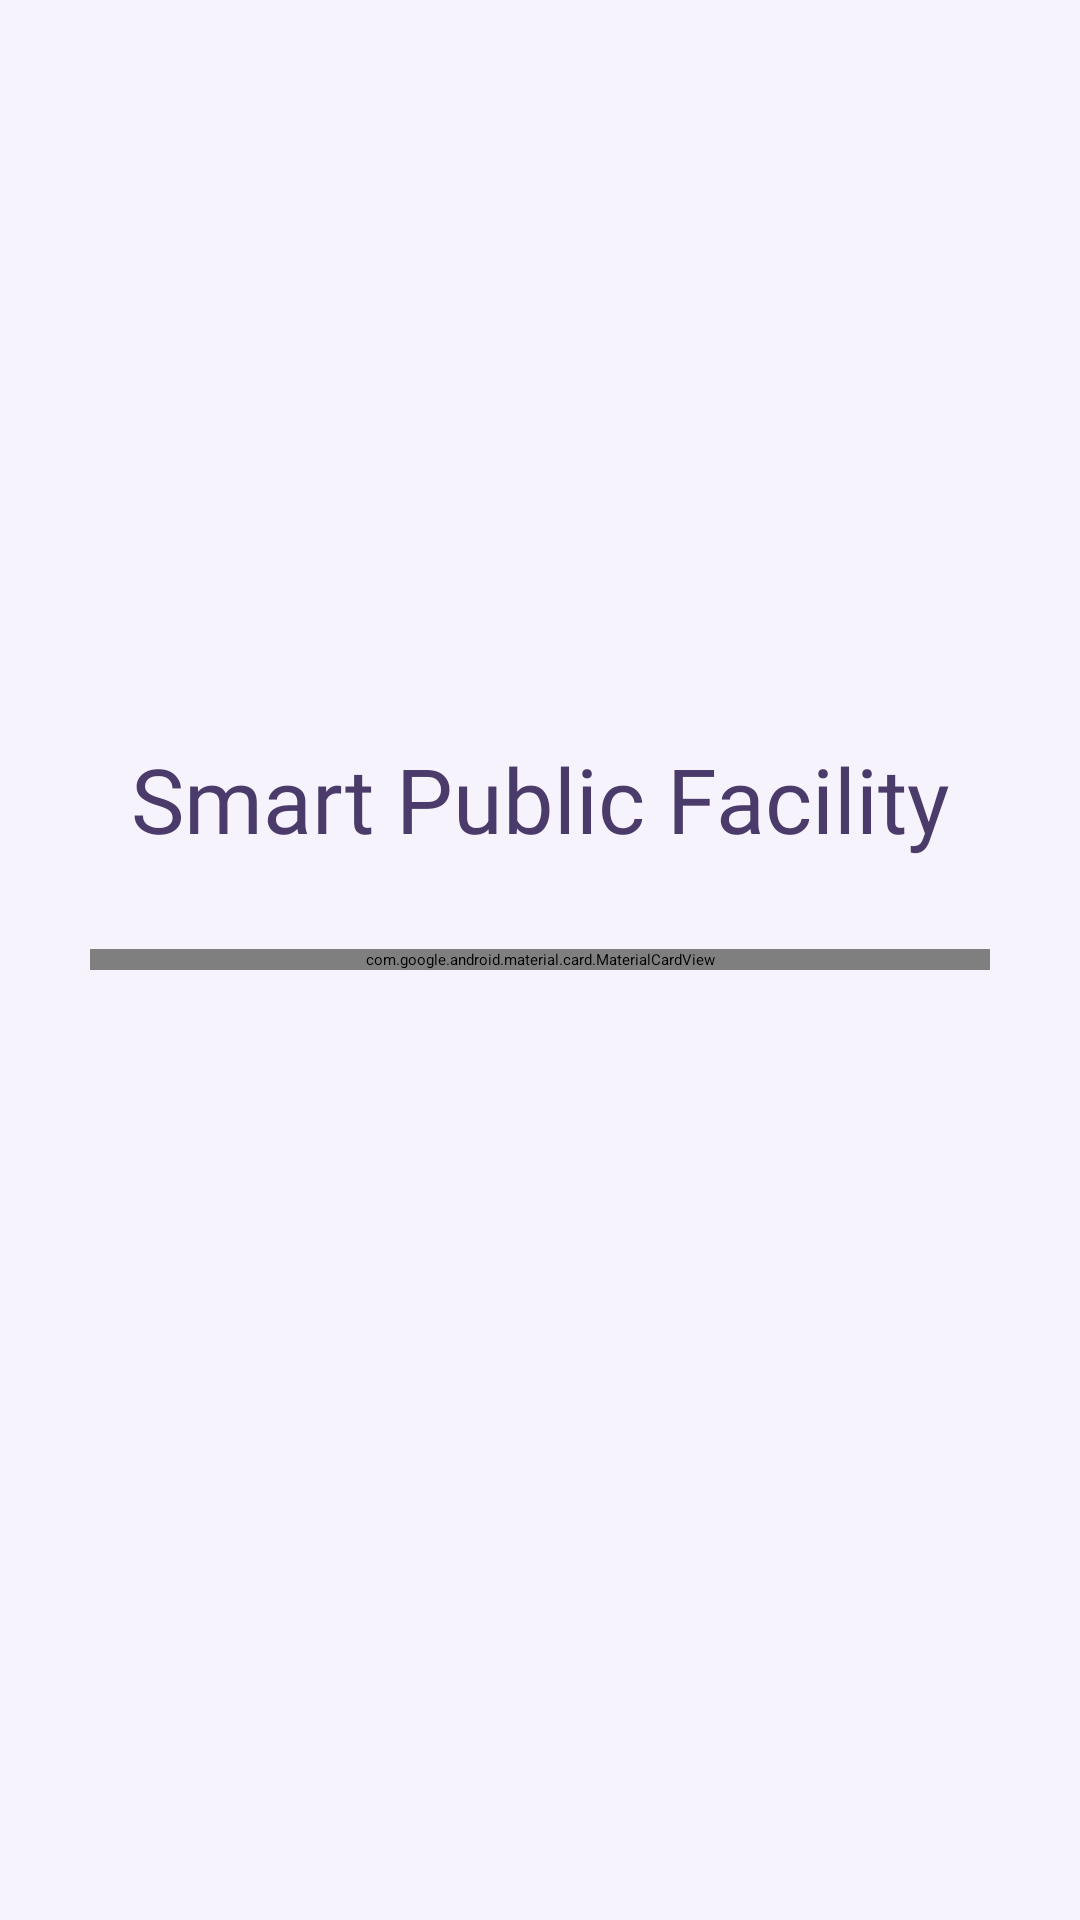

This screen was rendered from an Android layout file. Write that file and the resources it references.
<!-- AndroidManifest.xml: application theme Theme.Pertemuan3_tia -->
<!-- res/layout/activity_login.xml -->
<?xml version="1.0" encoding="utf-8"?>
<androidx.constraintlayout.widget.ConstraintLayout
    xmlns:android="http://schemas.android.com/apk/res/android"
    xmlns:app="http://schemas.android.com/apk/res-auto"
    xmlns:tools="http://schemas.android.com/tools"
    android:id="@+id/main"
    android:layout_width="match_parent"
    android:layout_height="match_parent"
    android:background="@color/bg_lavender"
    tools:context=".LoginActivity">

    
    <ImageView
        android:id="@+id/imageView"
        android:layout_width="150dp"
        android:layout_height="150dp"
        android:layout_marginTop="80dp"
        android:contentDescription="Logo Smart Public Facility"
        app:layout_constraintEnd_toEndOf="parent"
        app:layout_constraintStart_toStartOf="parent"
        app:layout_constraintTop_toTopOf="parent"
        app:srcCompat="@drawable/ic_facility_logo" />

    
    <TextView
        android:id="@+id/textView"
        android:layout_width="wrap_content"
        android:layout_height="wrap_content"
        android:layout_marginTop="16dp"
        android:fontFamily="@font/barlow_extrabold"
        android:text="@string/deskripsi"
        android:textColor="@color/text_purple"
        android:textSize="30sp"
        app:layout_constraintEnd_toEndOf="parent"
        app:layout_constraintStart_toStartOf="parent"
        app:layout_constraintTop_toBottomOf="@id/imageView" />

    
    <com.google.android.material.card.MaterialCardView
        android:id="@+id/cardLogin"
        android:layout_width="0dp"
        android:layout_height="wrap_content"
        android:layout_marginStart="30dp"
        android:layout_marginTop="30dp"
        android:layout_marginEnd="30dp"
        app:cardBackgroundColor="@color/white"
        app:cardCornerRadius="24dp"
        app:cardElevation="6dp"
        app:layout_constraintEnd_toEndOf="parent"
        app:layout_constraintStart_toStartOf="parent"
        app:layout_constraintTop_toBottomOf="@id/textView"
        app:strokeColor="@color/purple_soft"
        app:strokeWidth="2dp">

        <LinearLayout
            android:layout_width="match_parent"
            android:layout_height="wrap_content"
            android:orientation="vertical"
            android:padding="24dp">

            
            <com.google.android.material.textfield.TextInputLayout
                style="@style/Widget.Material3.TextInputLayout.OutlinedBox"
                android:layout_width="match_parent"
                android:layout_height="wrap_content"
                android:hint="Masukkan Username"
                app:boxCornerRadiusBottomEnd="16dp"
                app:boxCornerRadiusBottomStart="16dp"
                app:boxCornerRadiusTopEnd="16dp"
                app:boxCornerRadiusTopStart="16dp">

                <com.google.android.material.textfield.TextInputEditText
                    android:id="@+id/edrUser"
                    android:layout_width="match_parent"
                    android:layout_height="wrap_content"
                    android:inputType="text" />
            </com.google.android.material.textfield.TextInputLayout>

            
            <com.google.android.material.textfield.TextInputLayout
                style="@style/Widget.Material3.TextInputLayout.OutlinedBox"
                android:layout_width="match_parent"
                android:layout_height="wrap_content"
                android:layout_marginTop="16dp"
                android:hint="Masukkan Password"
                app:boxCornerRadiusBottomEnd="16dp"
                app:boxCornerRadiusBottomStart="16dp"
                app:boxCornerRadiusTopEnd="16dp"
                app:boxCornerRadiusTopStart="16dp"
                app:endIconMode="password_toggle">

                <com.google.android.material.textfield.TextInputEditText
                    android:id="@+id/edtPassword"
                    android:layout_width="match_parent"
                    android:layout_height="wrap_content"
                    android:inputType="textPassword" />
            </com.google.android.material.textfield.TextInputLayout>

            
            <Button
                android:id="@+id/btnLogin"
                style="@style/Widget.Material3.Button"
                android:layout_width="match_parent"
                android:layout_height="56dp"
                android:layout_marginTop="24dp"
                android:backgroundTint="@color/btn_login"
                android:fontFamily="@font/barlow_extrabold"
                android:text="Login"
                android:textSize="17sp"
                app:cornerRadius="28dp" />

        </LinearLayout>

    </com.google.android.material.card.MaterialCardView>

</androidx.constraintlayout.widget.ConstraintLayout>
<!-- resources referenced by this layout -->
<resources>
  <color name="bg_lavender">#F7F3FD</color>
  <color name="btn_login">#A68BE0</color>
  <color name="purple_soft">#EBE3FA</color>
  <color name="text_purple">#4A3B6B</color>
  <color name="white">#FFFFFFFF</color>
  <!-- drawable ic_facility_logo (drawable) -->
  <?xml version="1.0" encoding="utf-8"?>
  <vector xmlns:android="http://schemas.android.com/apk/res/android"
      android:width="160dp"
      android:height="160dp"
      android:viewportWidth="160"
      android:viewportHeight="160">
      <path android:fillColor="#EBE3FA" android:pathData="M80,8A72,72 0,1 0,80 152A72,72 0,1 0,80 8Z"/>
      <path android:fillColor="#A68BE0" android:pathData="M34,62L80,34L126,62L126,70L34,70Z"/>
      <path android:fillColor="#8A6BC8" android:pathData="M42,74L50,74L50,111L42,111Z M61,74L69,74L69,111L61,111Z M91,74L99,74L99,111L91,111Z M110,74L118,74L118,111L110,111Z"/>
      <path android:fillColor="#A68BE0" android:pathData="M34,114L126,114L126,123L34,123Z"/>
      <path android:fillColor="#4A3B6B" android:pathData="M25,126L135,126L135,134L25,134Z"/>
      <path android:fillColor="#FFFFFF" android:pathData="M75,83L85,83L85,111L75,111Z"/>
      <path android:fillColor="#4A3B6B" android:pathData="M80,20L83,27L91,28L85,33L87,41L80,37L73,41L75,33L69,28L77,27Z"/>
  </vector>
  <string name="deskripsi">Smart Public Facility</string>
  <style name="Theme.Pertemuan3_tia" parent="Base.Theme.Pertemuan3_tia" />
  <style name="Base.Theme.Pertemuan3_tia" parent="Theme.Material3.Light.NoActionBar">
          <item name="colorPrimary">@color/purple_primary</item>
          <item name="colorOnPrimary">@color/white</item>
          <item name="colorPrimaryContainer">@color/purple_soft</item>
          <item name="colorSecondary">@color/purple_dark</item>
          <item name="colorOnSecondary">@color/white</item>
          <item name="android:windowBackground">@color/bg_lavender</item>
          <item name="android:statusBarColor">@android:color/transparent</item>
          
          <item name="android:fontFamily">@font/oswald_regular</item>
      </style>
  <color name="purple_primary">#A68BE0</color>
  <color name="purple_dark">#8A6BC8</color>
</resources>
